Run: headless pygame with SDL's dummy video driver; simulated clock (each Clock.tick advances the game by its frame time, no real sleeping); random seed 0; keys injected as events and as key.get_pressed() state; no mouse input.
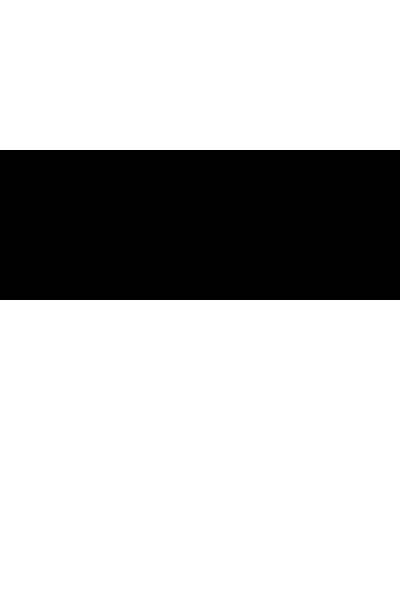
Frame 1 of 4 · flips 1–60 · no input
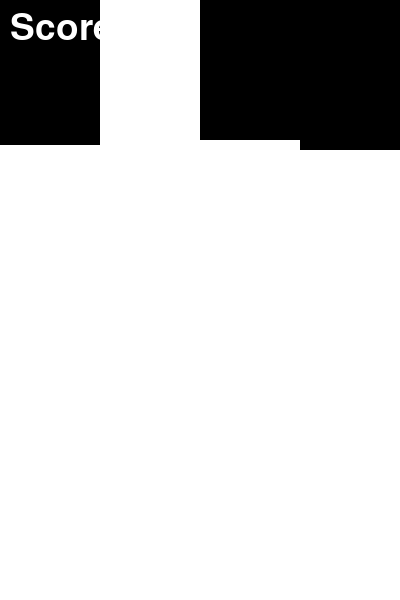
Frame 2 of 4 · flips 61–180 · tapped SPACE, RETURN · held RIGHT (→), D
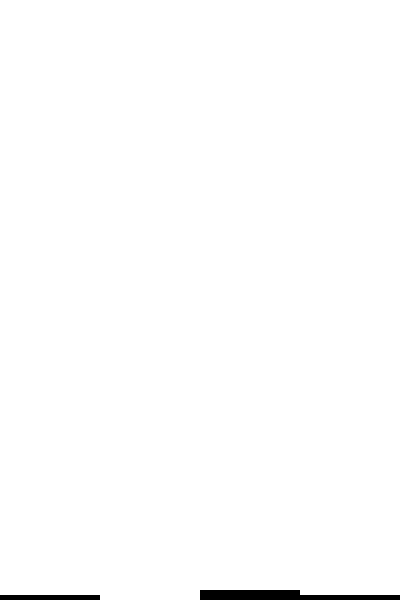
Frame 3 of 4 · flips 181–300 · held DOWN (↓), S
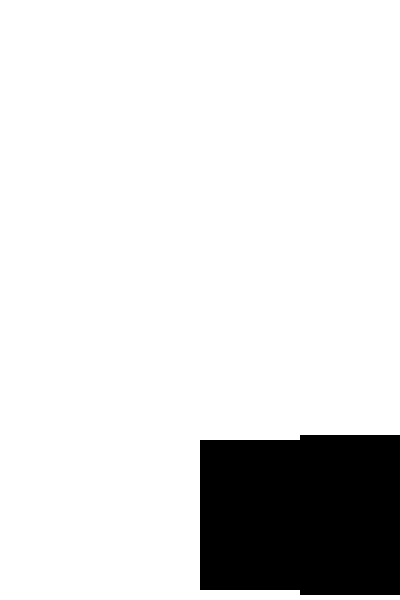
Frame 4 of 4 · flips 301–420 · held LEFT (←), A, UP (↑), W

The pygame program that drew these frames:

import pygame
import random

# Initialize Pygame
pygame.init()

# Screen dimensions
SCREEN_WIDTH = 400
SCREEN_HEIGHT = 600
TILE_WIDTH = 100
TILE_HEIGHT = 150
TILE_COLOR = (0, 0, 0)
BACKGROUND_COLOR = (255, 255, 255)
WHITE = (255, 255, 255)

# Set up the screen
screen = pygame.display.set_mode((SCREEN_WIDTH, SCREEN_HEIGHT))
pygame.display.set_caption('Piano Tiles')

# Load font
font = pygame.font.SysFont(None, 55)

# Define the Tile class
class Tile:
    def __init__(self, x, y):
        self.rect = pygame.Rect(x, y, TILE_WIDTH, TILE_HEIGHT)
        self.color = TILE_COLOR

    def draw(self, screen):
        pygame.draw.rect(screen, self.color, self.rect)

    def move(self, speed):
        self.rect.y += speed

# Main game loop
def game():
    clock = pygame.time.Clock()
    tiles = [Tile(x, -TILE_HEIGHT) for x in range(0, SCREEN_WIDTH, TILE_WIDTH)]
    speed = 5
    score = 0
    running = True

    while running:
        screen.fill(BACKGROUND_COLOR)

        for event in pygame.event.get():
            if event.type == pygame.QUIT:
                running = False
            if event.type == pygame.KEYDOWN:
                key = pygame.key.name(event.key)
                if key in ['a', 's', 'd', 'f']:
                    for tile in tiles:
                        if tile.rect.collidepoint((tiles.index(tile) * TILE_WIDTH + TILE_WIDTH / 2, SCREEN_HEIGHT - TILE_HEIGHT / 2)):
                            tiles.remove(tile)
                            score += 1

        for tile in tiles:
            tile.move(speed)
            if tile.rect.top > SCREEN_HEIGHT:
                tiles.remove(tile)
                tiles.append(Tile(random.choice([0, TILE_WIDTH, 2 * TILE_WIDTH, 3 * TILE_WIDTH]), -TILE_HEIGHT))
            tile.draw(screen)

        score_text = font.render('Score: ' + str(score), True, WHITE)
        screen.blit(score_text, (10, 10))

        pygame.display.flip()
        clock.tick(60)

    pygame.quit()

# Run the game
game()
